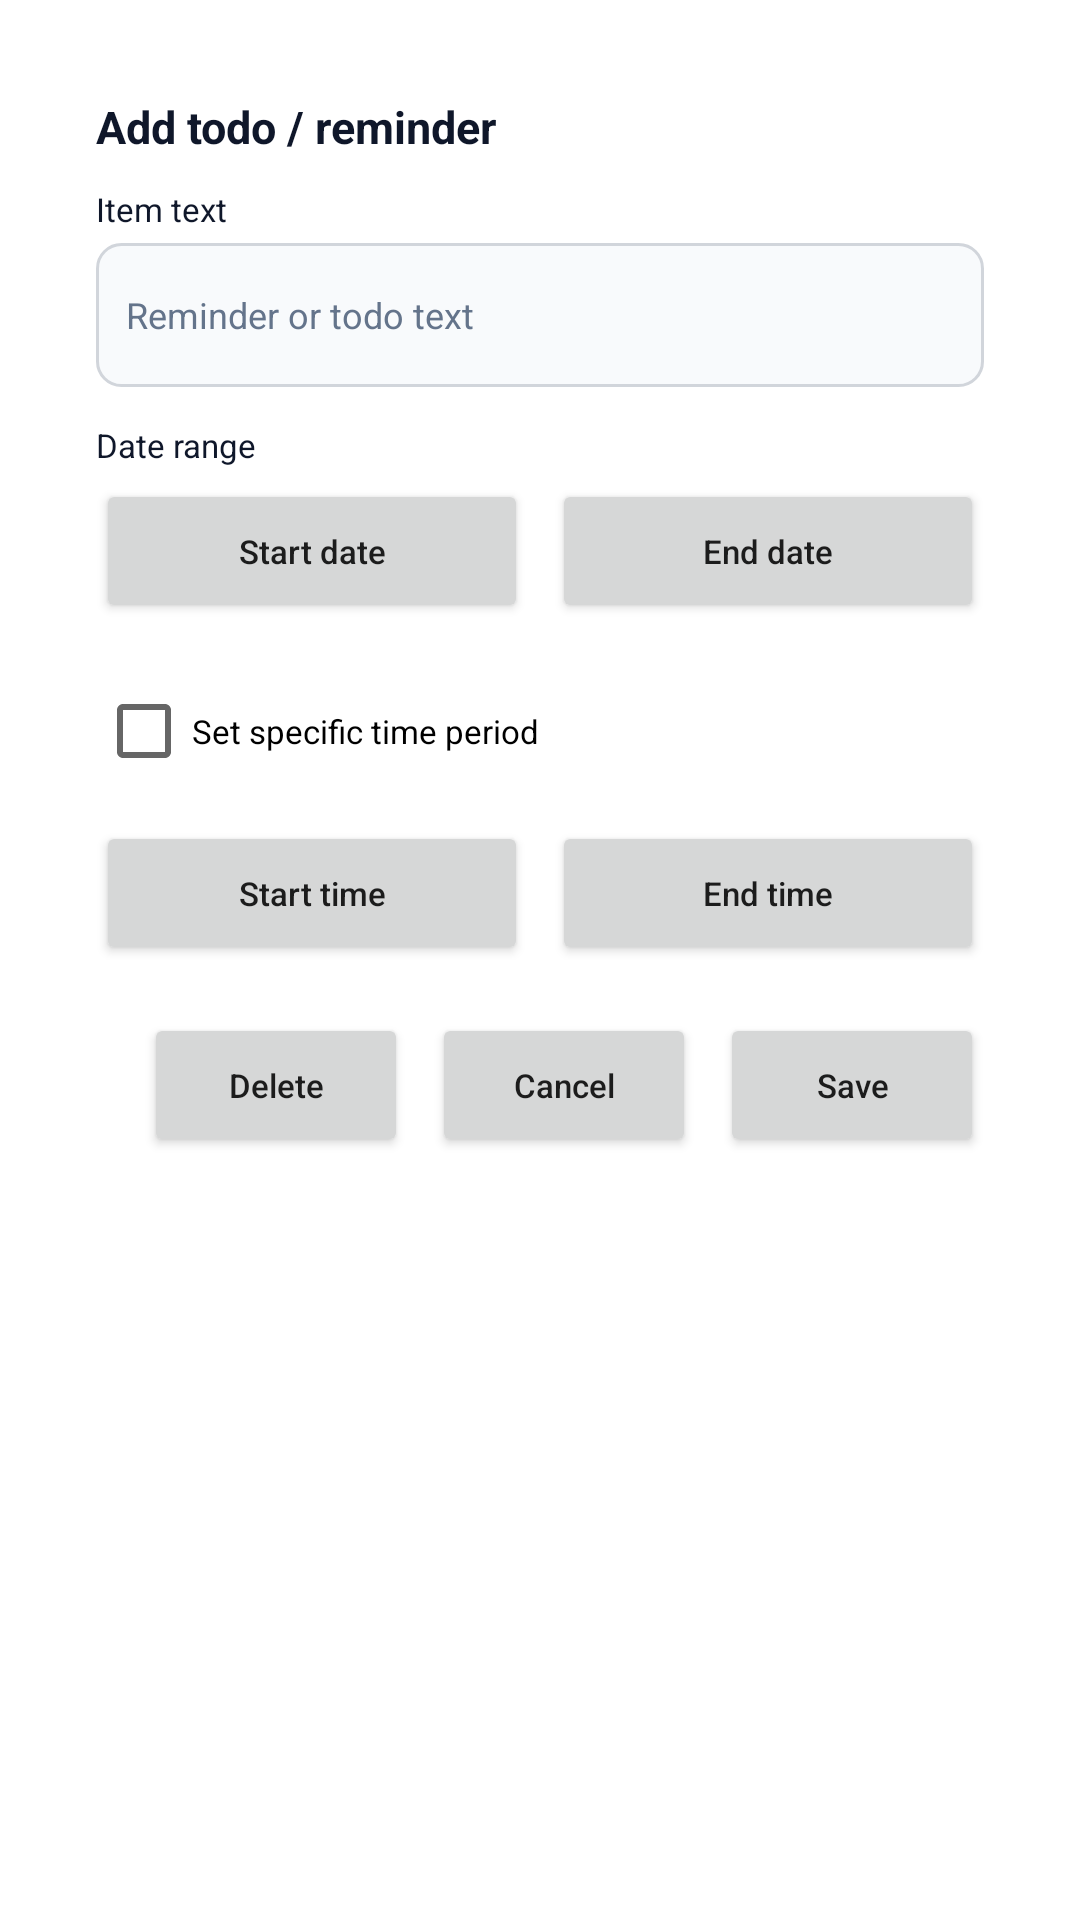

The Android layout XML behind this screen, and the referenced resources:
<!-- AndroidManifest.xml: activity theme Theme.WidgetCalendar.Dialog -->
<!-- res/layout/activity_edit_todo_item.xml -->
<?xml version="1.0" encoding="utf-8"?>
<ScrollView xmlns:android="http://schemas.android.com/apk/res/android"
    android:layout_width="match_parent"
    android:layout_height="wrap_content"
    android:fillViewport="true">

    <LinearLayout
        android:layout_width="match_parent"
        android:layout_height="wrap_content"
        android:background="@drawable/dialog_background"
        android:orientation="vertical"
        android:padding="16dp">

        <TextView
            android:id="@+id/tvDialogTitle"
            android:layout_width="match_parent"
            android:layout_height="wrap_content"
            android:text="@string/add_item_title"
            android:textColor="@color/day_text_primary"
            android:textSize="15sp"
            android:textStyle="bold" />

        <TextView
            android:layout_width="match_parent"
            android:layout_height="wrap_content"
            android:layout_marginTop="10dp"
            android:text="@string/item_text_label"
            android:textColor="@color/day_text_primary"
            android:textSize="11sp" />

        <EditText
            android:id="@+id/etTitle"
            android:layout_width="match_parent"
            android:layout_height="wrap_content"
            android:layout_marginTop="4dp"
            android:background="@drawable/edit_text_background"
            android:hint="@string/item_title_hint"
            android:inputType="textCapSentences|textShortMessage"
            android:maxLength="60"
            android:maxLines="2"
            android:minHeight="48dp"
            android:padding="10dp"
            android:textColor="@color/day_text_primary"
            android:textColorHint="@color/day_text_muted"
            android:textSize="12sp" />

        <TextView
            android:layout_width="match_parent"
            android:layout_height="wrap_content"
            android:layout_marginTop="12dp"
            android:text="@string/date_range_label"
            android:textColor="@color/day_text_primary"
            android:textSize="11sp" />

        <LinearLayout
            android:layout_width="match_parent"
            android:layout_height="wrap_content"
            android:layout_marginTop="4dp"
            android:orientation="horizontal">

            <Button
                android:id="@+id/btnStartDate"
                android:layout_width="0dp"
                android:layout_height="wrap_content"
                android:layout_weight="1"
                android:text="@string/start_date"
                android:textAllCaps="false"
                android:textSize="11sp" />

            <Button
                android:id="@+id/btnEndDate"
                android:layout_width="0dp"
                android:layout_height="wrap_content"
                android:layout_marginStart="8dp"
                android:layout_weight="1"
                android:text="@string/end_date"
                android:textAllCaps="false"
                android:textSize="11sp" />
        </LinearLayout>

        <CheckBox
            android:id="@+id/cbHasTime"
            android:layout_width="match_parent"
            android:layout_height="wrap_content"
            android:layout_marginTop="12dp"
            android:text="@string/has_time_range"
            android:textSize="11sp" />

        <LinearLayout
            android:id="@+id/timeContainer"
            android:layout_width="match_parent"
            android:layout_height="wrap_content"
            android:layout_marginTop="6dp"
            android:orientation="horizontal">

            <Button
                android:id="@+id/btnStartTime"
                android:layout_width="0dp"
                android:layout_height="wrap_content"
                android:layout_weight="1"
                android:text="@string/start_time"
                android:textAllCaps="false"
                android:textSize="11sp" />

            <Button
                android:id="@+id/btnEndTime"
                android:layout_width="0dp"
                android:layout_height="wrap_content"
                android:layout_marginStart="8dp"
                android:layout_weight="1"
                android:text="@string/end_time"
                android:textAllCaps="false"
                android:textSize="11sp" />
        </LinearLayout>

        <LinearLayout
            android:layout_width="match_parent"
            android:layout_height="wrap_content"
            android:layout_marginTop="16dp"
            android:gravity="end"
            android:orientation="horizontal">

            <Button
                android:id="@+id/btnDelete"
                android:layout_width="wrap_content"
                android:layout_height="wrap_content"
                android:text="@string/delete"
                android:textAllCaps="false"
                android:textSize="11sp" />

            <Button
                android:id="@+id/btnCancel"
                android:layout_width="wrap_content"
                android:layout_height="wrap_content"
                android:layout_marginStart="8dp"
                android:text="@string/cancel"
                android:textAllCaps="false"
                android:textSize="11sp" />

            <Button
                android:id="@+id/btnSave"
                android:layout_width="wrap_content"
                android:layout_height="wrap_content"
                android:layout_marginStart="8dp"
                android:text="@string/save"
                android:textAllCaps="false"
                android:textSize="11sp" />
        </LinearLayout>
    </LinearLayout>
</ScrollView>
<!-- resources referenced by this layout -->
<resources>
  <color name="day_text_muted">#FF64748B</color>
  <color name="day_text_primary">#FF0F172A</color>
  <!-- drawable dialog_background (drawable) -->
  ﻿<?xml version="1.0" encoding="utf-8"?>
  <shape xmlns:android="http://schemas.android.com/apk/res/android">
      <solid android:color="#FFFFFFFF" />
      <corners android:radius="8dp" />
  </shape>
  <!-- drawable edit_text_background (drawable) -->
  <?xml version="1.0" encoding="utf-8"?>
  <shape xmlns:android="http://schemas.android.com/apk/res/android">
      <solid android:color="#FFF8FAFC" />
      <corners android:radius="8dp" />
      <stroke
          android:width="1dp"
          android:color="#FFD1D5DB" />
  </shape>
  <string name="add_item_title">Add todo / reminder</string>
  <string name="cancel">Cancel</string>
  <string name="date_range_label">Date range</string>
  <string name="delete">Delete</string>
  <string name="end_date">End date</string>
  <string name="end_time">End time</string>
  <string name="has_time_range">Set specific time period</string>
  <string name="item_text_label">Item text</string>
  <string name="item_title_hint">Reminder or todo text</string>
  <string name="save">Save</string>
  <string name="start_date">Start date</string>
  <string name="start_time">Start time</string>
  <style name="Theme.WidgetCalendar.Dialog" parent="Theme.MaterialComponents.Light.Dialog.Alert">
          <item name="android:windowMinWidthMajor">80%</item>
          <item name="android:windowMinWidthMinor">94%</item>
          <item name="android:windowIsFloating">true</item>
      </style>
</resources>
